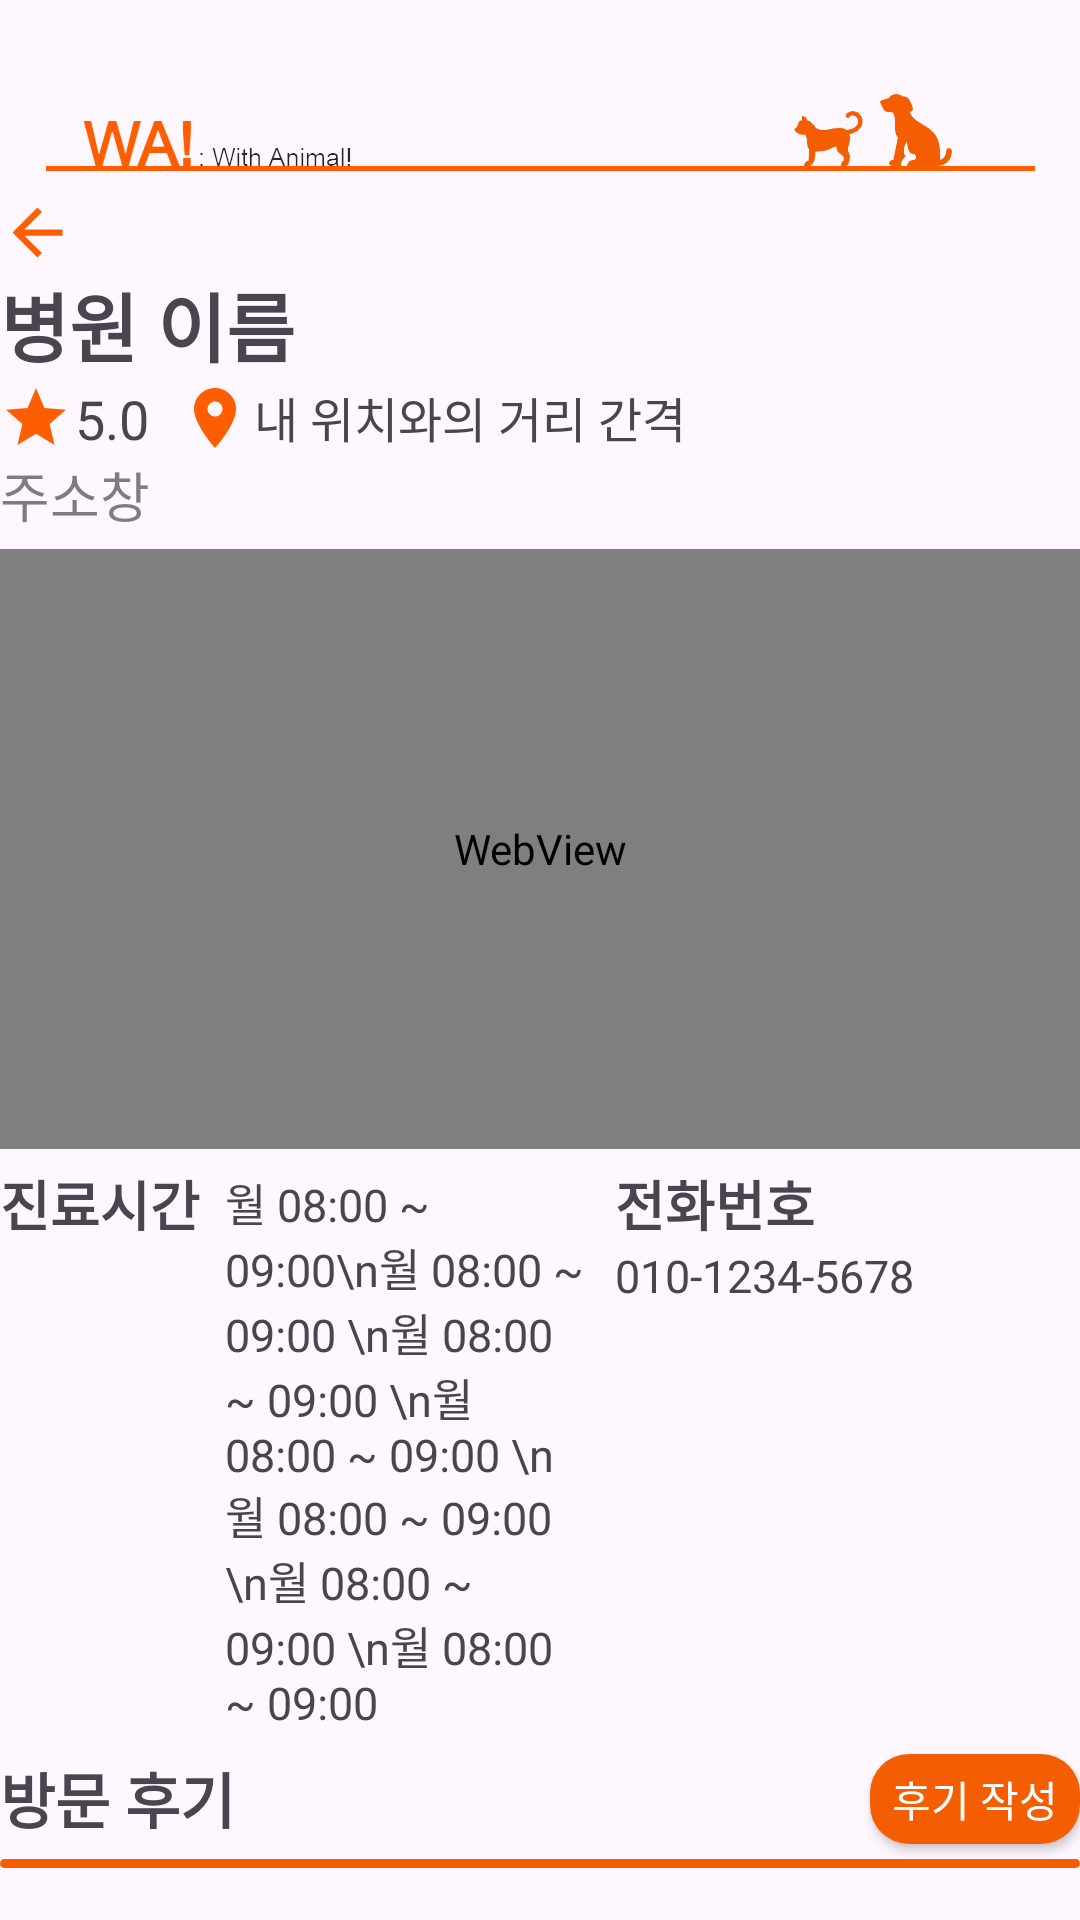

Android layout source for this screen:
<!-- AndroidManifest.xml: application theme Theme.WA_UI_Design -->
<!-- res/layout/hospital_page.xml -->
<?xml version="1.0" encoding="utf-8"?>
<RelativeLayout xmlns:android="http://schemas.android.com/apk/res/android"
    android:layout_width="match_parent"
    android:layout_height="match_parent">

    <ImageView
        android:layout_width="wrap_content"
        android:layout_height="wrap_content"
        android:src="@drawable/title"/>

    <RelativeLayout
        android:layout_width="375dp"
        android:layout_height="match_parent"
        android:layout_marginTop="65dp"
        android:layout_centerHorizontal="true">

        <ImageButton
            android:id="@+id/hospital_page_return_hospital"
            android:layout_width="25dp"
            android:layout_height="25dp"
            android:scaleType="fitXY"
            android:src="@drawable/baseline_arrow_back_24"
            android:background="@android:color/transparent"/>

        <TextView
            android:id="@+id/hospital_page_name"
            android:layout_width="wrap_content"
            android:layout_height="wrap_content"
            android:layout_below="@id/hospital_page_return_hospital"
            android:layout_marginBottom="1dp"
            android:text="병원 이름"
            android:textSize="25sp"
            android:textStyle="bold"/>

        <ImageView
            android:layout_width="wrap_content"
            android:layout_height="wrap_content"
            android:layout_below="@id/hospital_page_name"
            android:src="@drawable/baseline_star_24"/>

        <TextView
            android:id="@+id/hospital_page_rating"
            android:layout_width="wrap_content"
            android:layout_height="wrap_content"
            android:layout_below="@id/hospital_page_name"
            android:layout_marginLeft="25dp"
            android:text="5.0"
            android:textSize="18sp"/>

        <ImageView
            android:layout_width="wrap_content"
            android:layout_height="wrap_content"
            android:layout_toRightOf="@id/hospital_page_rating"
            android:layout_marginLeft="10dp"
            android:layout_below="@id/hospital_page_name"
            android:src="@drawable/baseline_place_24"/>

        <TextView
            android:id="@+id/hospital_page_distance"
            android:layout_width="wrap_content"
            android:layout_height="wrap_content"
            android:layout_toRightOf="@id/hospital_page_rating"
            android:layout_below="@id/hospital_page_name"
            android:layout_marginLeft="35dp"
            android:text="내 위치와의 거리 간격"
            android:textSize="16sp"/>

        <ScrollView
            android:id="@+id/hospital_page_scroll"
            android:layout_width="375dp"
            android:layout_height="match_parent"
            android:layout_below="@+id/hospital_page_rating"
            android:fillViewport="true">

            <RelativeLayout
                android:layout_width="match_parent"
                android:layout_height="match_parent">

                <TextView
                    android:id="@+id/hospital_page_place"
                    android:layout_width="match_parent"
                    android:layout_height="wrap_content"
                    android:text="주소창"
                    android:textSize="18sp"
                    android:textColor="#80000000"/>

                <WebView
                    android:id="@+id/hospital_webview"
                    android:layout_width="match_parent"
                    android:layout_height="200dp"
                    android:layout_marginTop="5dp"
                    android:layout_below="@id/hospital_page_place">

                    <com.google.android.gms.maps.MapView
                        android:id="@+id/mapView"
                        android:layout_width="match_parent"
                        android:layout_height="200dp"
                        android:layout_marginTop="5dp"
                        android:layout_x="2dp"
                        android:layout_y="-6dp" />
                </WebView>
                <TextView
                    android:layout_width="wrap_content"
                    android:layout_height="wrap_content"
                    android:layout_below="@+id/hospital_webview"
                    android:layout_marginTop="5dp"
                    android:text="진료시간"
                    android:textSize="18dp"
                    android:textStyle="bold"> </TextView>

                <TextView
                    android:id="@+id/hospital_time"
                    android:layout_width="120dp"
                    android:layout_height="wrap_content"
                    android:layout_below="@+id/hospital_webview"
                    android:layout_marginTop="7dp"
                    android:layout_marginLeft="75dp"
                    android:layout_marginRight="10dp"
                    android:text="월 08:00 ~ 09:00\n월 08:00 ~ 09:00 \n월 08:00 ~ 09:00 \n월 08:00 ~ 09:00
\n월 08:00 ~ 09:00
\n월 08:00 ~ 09:00
\n월 08:00 ~ 09:00"
                    android:textSize="15dp"/>

                <TextView
                    android:layout_width="wrap_content"
                    android:layout_height="wrap_content"
                    android:layout_below="@+id/hospital_webview"
                    android:layout_toRightOf="@id/hospital_time"
                    android:layout_marginTop="5dp"
                    android:text="전화번호"
                    android:textSize="18dp"
                    android:textStyle="bold"/>

                <TextView
                    android:id="@+id/hospital_tel"
                    android:layout_width="wrap_content"
                    android:layout_height="wrap_content"
                    android:layout_below="@+id/hospital_webview"
                    android:layout_toRightOf="@id/hospital_time"
                    android:layout_marginTop="32dp"
                    android:text="010-1234-5678"
                    android:textSize="15dp"/>

                <RelativeLayout
                    android:layout_width="match_parent"
                    android:layout_height="wrap_content"
                    android:layout_below="@id/hospital_time"
                    android:layout_marginTop="7dp">

                    <TextView
                        android:layout_width="wrap_content"
                        android:layout_height="wrap_content"
                        android:text="방문 후기"
                        android:textSize="20sp"
                        android:textStyle="bold"/>

                    <android.widget.Button
                        android:id="@+id/hospital_review_write"
                        android:layout_width="70dp"
                        android:layout_height="30dp"
                        android:background="@drawable/orangebox"
                        android:text="후기 작성"
                        android:textColor="@color/white"
                        android:layout_alignParentRight="true"/>

                    <View
                        android:layout_width="wrap_content"
                        android:layout_height="3dp"
                        android:layout_marginTop="35dp"
                        android:background="@drawable/orangebox"></View>

                    <ListView
                        android:id="@+id/hospital_page_list"
                        android:layout_width="match_parent"
                        android:layout_height="wrap_content"
                        android:layout_marginTop="10dp"
                        android:layout_below="@id/hospital_review_write"
                        android:scrollbars="none"/>

                </RelativeLayout>

            </RelativeLayout>

        </ScrollView>

    </RelativeLayout>

</RelativeLayout>
<!-- resources referenced by this layout -->
<resources>
  <!-- drawable baseline_arrow_back_24 (drawable) -->
  <vector xmlns:android="http://schemas.android.com/apk/res/android" android:autoMirrored="true" android:height="24dp" android:tint="#FF5E00" android:viewportHeight="24" android:viewportWidth="24" android:width="24dp">
        
      <path android:fillColor="@android:color/white" android:pathData="M20,11H7.83l5.59,-5.59L12,4l-8,8 8,8 1.41,-1.41L7.83,13H20v-2z"/>
      
  </vector>
  <!-- drawable baseline_place_24 (drawable) -->
  <vector xmlns:android="http://schemas.android.com/apk/res/android" android:height="24dp" android:tint="#FF5E00" android:viewportHeight="24" android:viewportWidth="24" android:width="24dp">
        
      <path android:fillColor="@android:color/white" android:pathData="M12,2C8.13,2 5,5.13 5,9c0,5.25 7,13 7,13s7,-7.75 7,-13c0,-3.87 -3.13,-7 -7,-7zM12,11.5c-1.38,0 -2.5,-1.12 -2.5,-2.5s1.12,-2.5 2.5,-2.5 2.5,1.12 2.5,2.5 -1.12,2.5 -2.5,2.5z"/>
      
  </vector>
  <!-- drawable baseline_star_24 (drawable) -->
  <vector xmlns:android="http://schemas.android.com/apk/res/android" android:height="24dp" android:tint="#FF5E00" android:viewportHeight="24" android:viewportWidth="24" android:width="24dp">
        
      <path android:fillColor="@android:color/white" android:pathData="M12,17.27L18.18,21l-1.64,-7.03L22,9.24l-7.19,-0.61L12,2 9.19,8.63 2,9.24l5.46,4.73L5.82,21z"/>
      
  </vector>
  <!-- drawable orangebox (drawable) -->
  <?xml version="1.0" encoding="utf-8"?>
  <shape xmlns:android="http://schemas.android.com/apk/res/android"
      android:shape="rectangle">
      <solid android:color="#f55e00"/>
      <corners
          android:bottomRightRadius="13dp"
          android:bottomLeftRadius="13dp"
          android:topLeftRadius="13dp"
          android:topRightRadius="13dp"/>
      <size
          android:width="350dp"
          android:height="50dp"/>
  </shape>
  <!-- drawable title: png bitmap (drawable, 13739 bytes) -->
  <style name="Theme.WA_UI_Design" parent="Base.Theme.WA_UI_Design" />
  <style name="Base.Theme.WA_UI_Design" parent="Theme.Material3.DayNight.NoActionBar">
          
          
          <item name="android:statusBarColor">@color/black</item>
      </style>
  <!-- not gathered from this repository: default colours our renderer supplied (Android Studio template values) -->
  <color name="black">#FF000000</color>
  <color name="white">#FFFFFFFF</color>
</resources>
